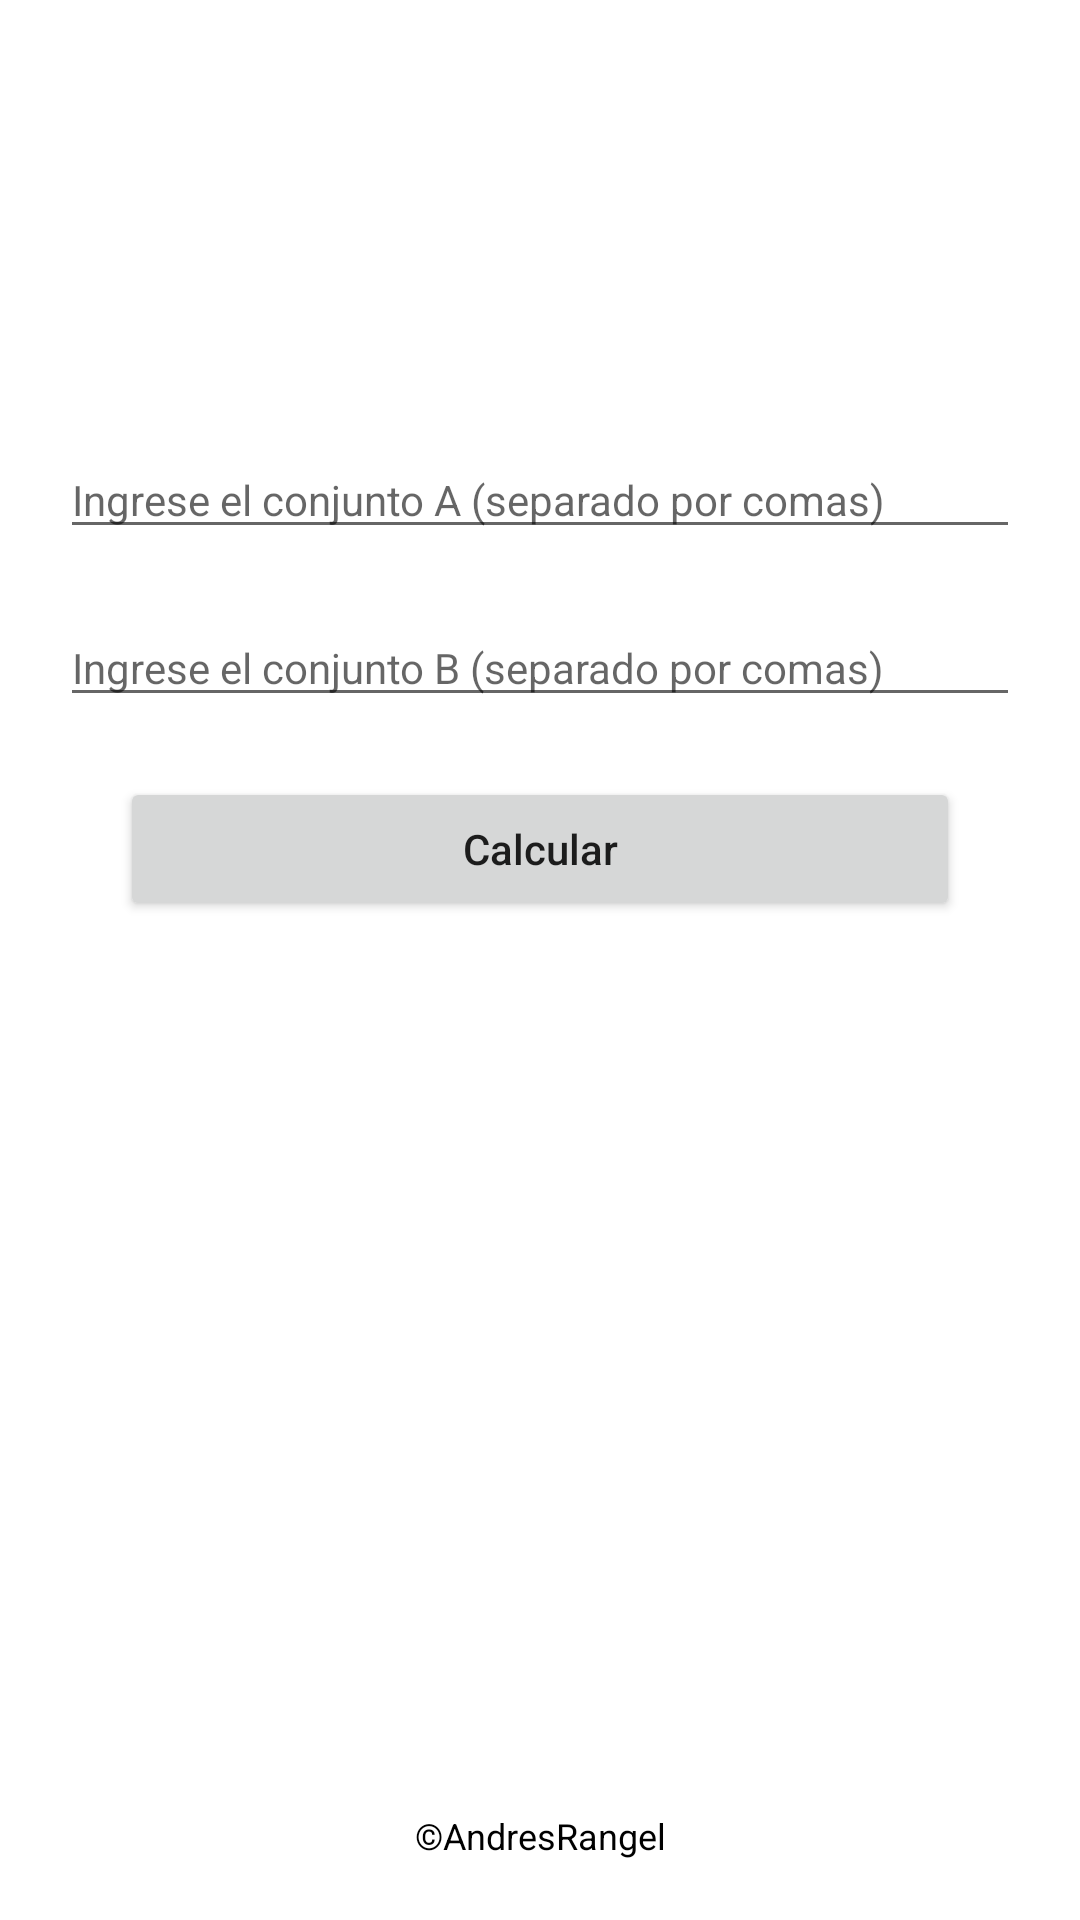

Android layout source for this screen:
<!-- AndroidManifest.xml: application theme Theme.CalculadoraLenguasFormales -->
<!-- res/layout/activity_alphabet_operations.xml -->
<?xml version="1.0" encoding="utf-8"?>
<androidx.constraintlayout.widget.ConstraintLayout xmlns:android="http://schemas.android.com/apk/res/android"
    xmlns:app="http://schemas.android.com/apk/res-auto"
    xmlns:tools="http://schemas.android.com/tools"
    android:layout_width="match_parent"
    android:layout_height="match_parent"
    tools:context=".AlphabetOperationsActivity">

    <TextView
        android:id="@+id/tvTitle"
        android:layout_width="match_parent"
        android:layout_height="wrap_content"
        android:layout_marginHorizontal="60dp"
        android:layout_marginTop="80dp"
        android:textAlignment="center"
        android:textColor="@color/black"
        android:textSize="20sp"
        app:layout_constraintEnd_toEndOf="parent"
        app:layout_constraintStart_toStartOf="parent"
        app:layout_constraintTop_toTopOf="parent" />

    <EditText
        android:id="@+id/etGroupA"
        android:layout_width="match_parent"
        android:layout_height="wrap_content"
        android:layout_marginTop="40dp"
        android:maxLines="1"
        android:inputType="text"
        android:layout_marginHorizontal="20dp"
        android:hint="@string/enter_group_a"
        android:textSize="14sp"
        app:layout_constraintEnd_toEndOf="parent"
        app:layout_constraintStart_toStartOf="parent"
        app:layout_constraintTop_toBottomOf="@+id/tvTitle"/>

    <EditText
        android:id="@+id/etGroupB"
        android:layout_width="match_parent"
        android:layout_height="wrap_content"
        android:layout_marginTop="20dp"
        android:layout_marginHorizontal="20dp"
        android:maxLines="1"
        android:inputType="text"
        android:hint="@string/enter_group_b"
        android:textSize="14sp"
        app:layout_constraintEnd_toEndOf="parent"
        app:layout_constraintStart_toStartOf="parent"
        app:layout_constraintTop_toBottomOf="@+id/etGroupA"/>

    <Button
        android:id="@+id/btnCalculate"
        android:layout_width="match_parent"
        android:layout_height="wrap_content"
        android:layout_marginHorizontal="40dp"
        android:layout_marginTop="20dp"
        android:text="@string/calculate"
        android:textAllCaps="false"
        app:layout_constraintStart_toStartOf="parent"
        app:layout_constraintEnd_toEndOf="parent"
        app:layout_constraintTop_toBottomOf="@+id/etGroupB"/>

    <ScrollView
        android:layout_width="match_parent"
        android:layout_height="0dp"
        android:layout_marginHorizontal="40dp"
        android:layout_marginVertical="40dp"
        app:layout_constraintBottom_toTopOf="@+id/textView"
        app:layout_constraintEnd_toEndOf="parent"
        app:layout_constraintStart_toStartOf="parent"
        app:layout_constraintTop_toBottomOf="@+id/btnCalculate">

        <LinearLayout
            android:layout_width="match_parent"
            android:layout_height="wrap_content"
            android:orientation="vertical">

            <TextView
                android:id="@+id/tvAnswer"
                android:layout_width="match_parent"
                android:layout_height="wrap_content"
                android:textAlignment="center"
                android:textColor="@color/black"
                android:textSize="20sp" />

        </LinearLayout>

    </ScrollView>

    <TextView
        android:id="@+id/textView"
        android:layout_width="match_parent"
        android:layout_height="wrap_content"
        android:layout_marginHorizontal="60dp"
        android:text="@string/copyrights"
        android:textAlignment="center"
        android:textColor="@color/black"
        android:textSize="12sp"
        android:layout_marginBottom="20dp"
        app:layout_constraintEnd_toEndOf="parent"
        app:layout_constraintStart_toStartOf="parent"
        app:layout_constraintBottom_toBottomOf="parent" />

</androidx.constraintlayout.widget.ConstraintLayout>
<!-- resources referenced by this layout -->
<resources>
  <string name="calculate">Calcular</string>
  <string name="copyrights">©AndresRangel</string>
  <string name="enter_group_a">Ingrese el conjunto A (separado por comas)</string>
  <string name="enter_group_b">Ingrese el conjunto B (separado por comas)</string>
  <style name="Theme.CalculadoraLenguasFormales" parent="Theme.MaterialComponents.DayNight.NoActionBar">
          
          <item name="colorPrimary">@color/purple_500</item>
          <item name="colorPrimaryVariant">@color/purple_700</item>
          <item name="colorOnPrimary">@color/white</item>
          
          <item name="colorSecondary">@color/teal_200</item>
          <item name="colorSecondaryVariant">@color/teal_700</item>
          <item name="colorOnSecondary">@color/black</item>
          
          <item name="android:statusBarColor" tools:targetApi="l">?attr/colorPrimaryVariant</item>
          
      </style>
  <!-- not gathered from this repository: default colours our renderer supplied (Android Studio template values) -->
  <color name="purple_500">#FF6200EE</color>
  <color name="purple_700">#FF3700B3</color>
  <color name="teal_200">#FF03DAC5</color>
  <color name="teal_700">#FF018786</color>
  <color name="black">#FF000000</color>
  <color name="white">#FFFFFFFF</color>
</resources>
